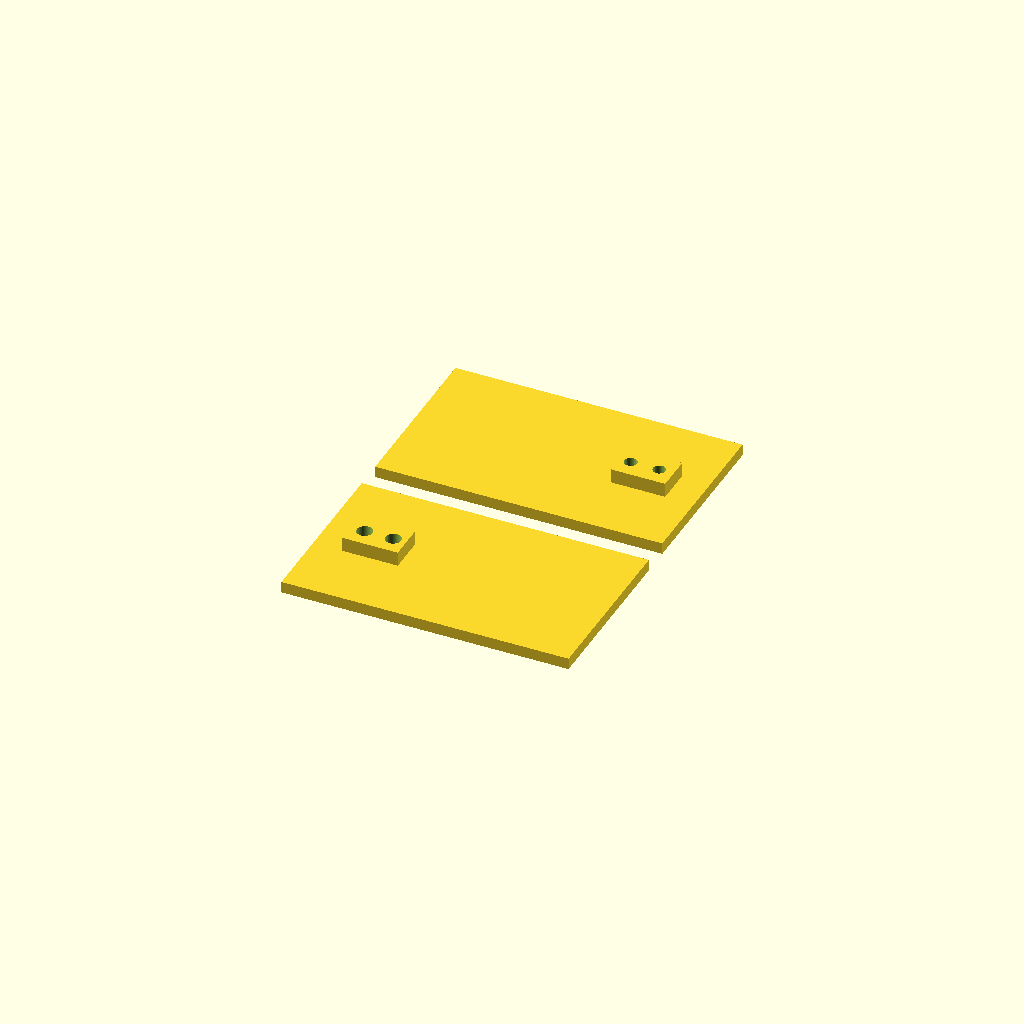
Cell 1: the model at its default parameters.
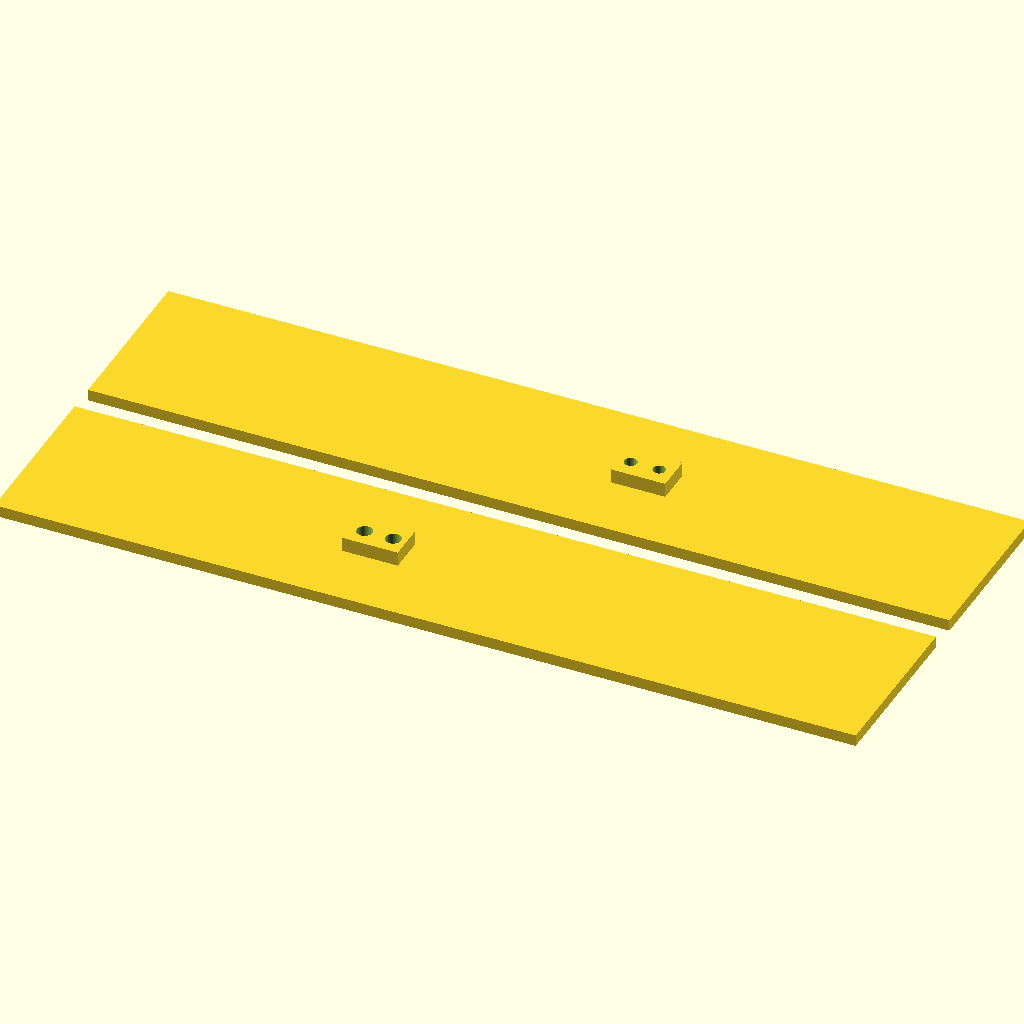
Cell 2 — plate_length set to 300, the other parameters unchanged.
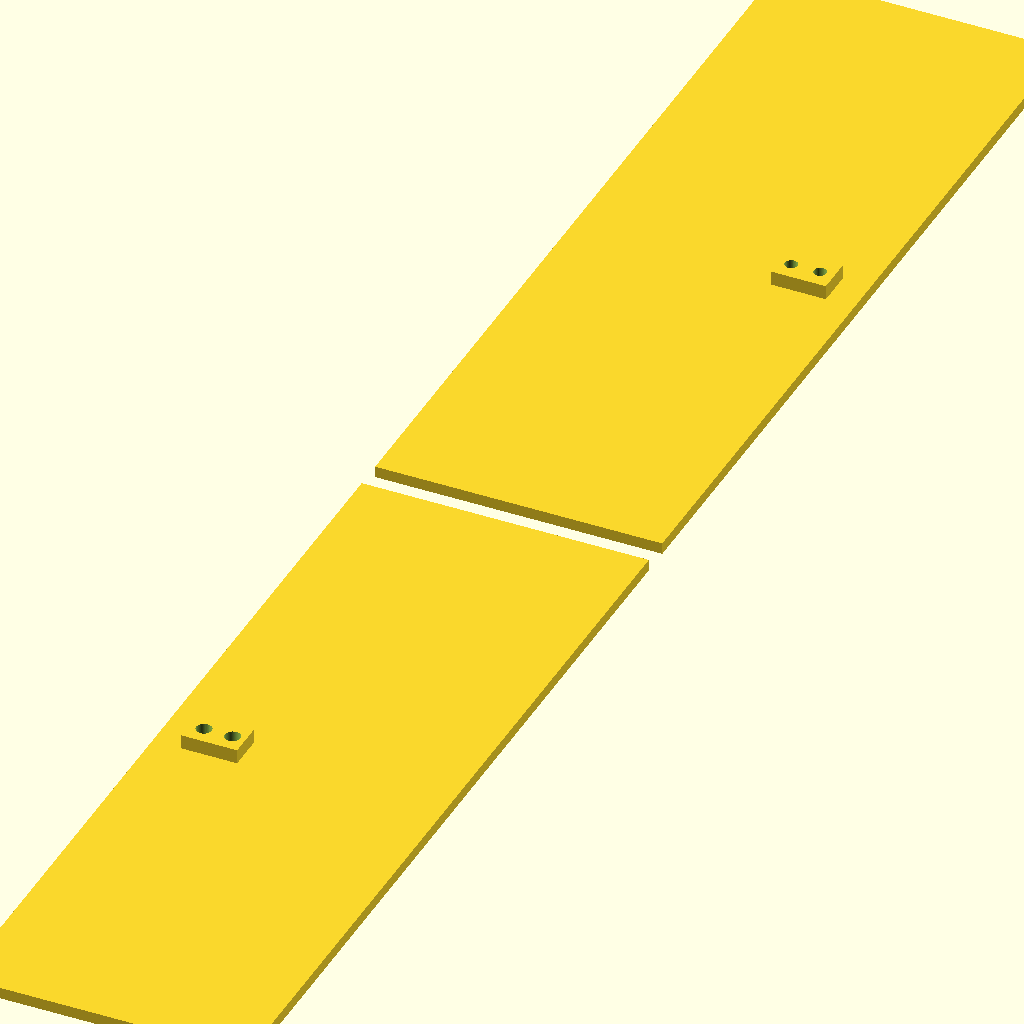
Cell 3: plate_width = 300 (everything else at default).
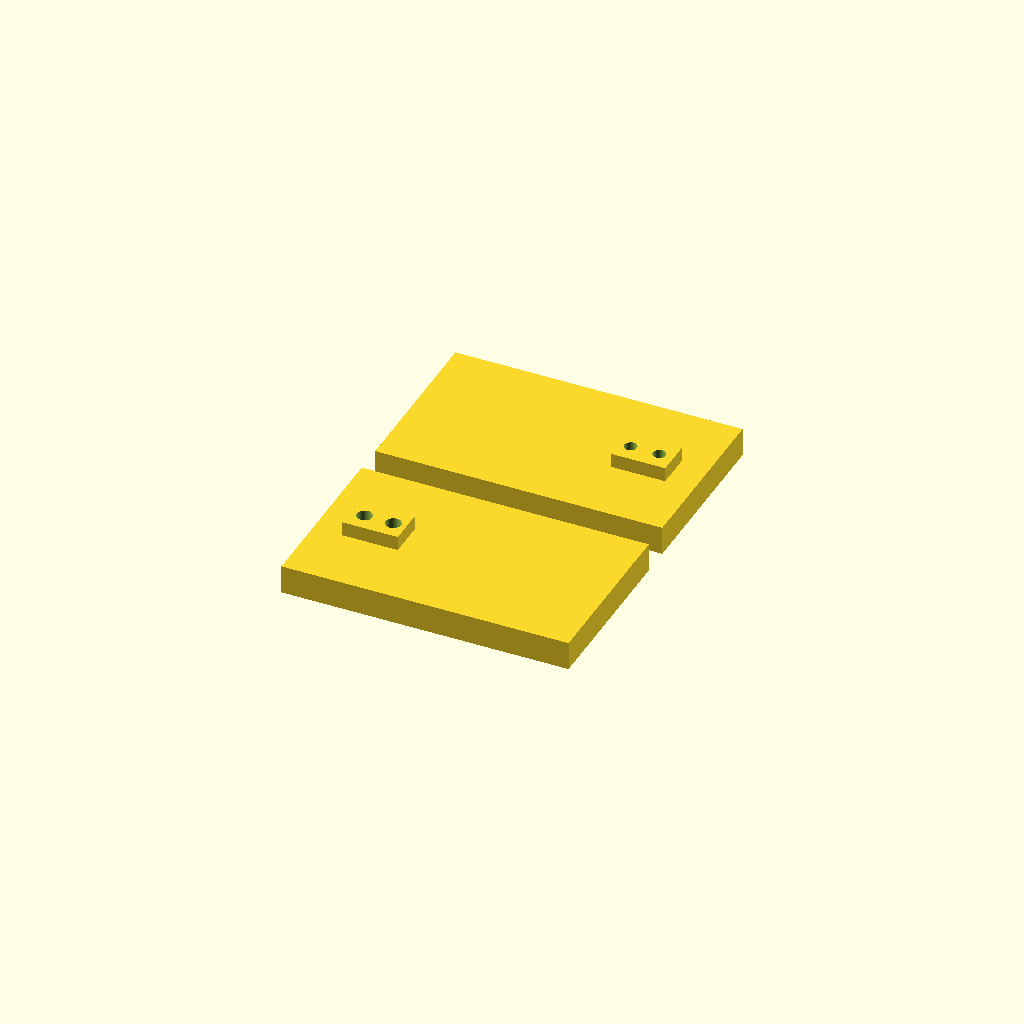
Cell 4 — plate_thickness set to 10, the other parameters unchanged.
One fixed orthographic camera (rotation 55°, 0°, 25°; colour scheme Cornfield) for every cell.
Source of the model, examples/scale_mount.scad:
// A single-bar scale: a base and a platform, each bolted to one end of the load cell.
// Each has a spacer under its end of the bar, so the middle of the bar, where the gauges are,
// is free to bend. The screw holes come from the cell's row, so another cell needs no new numbers.

include <../load_cells.scad>

/* [Scale] */
// Load cell, by its row name
cell = "TAL220"; // [TAL220, TAL220B, TAL221, komputer_10kg, komputer_5kg]
// Length of the base and the platform, along the bar (mm)
plate_length = 100; // [50:5:300]
// Width of the base and the platform (mm)
plate_width = 60; // [20:5:300]
// Thickness of the base and the platform (mm)
plate_thickness = 4; // [2:0.5:10]
// Height of each spacer, the gap the bar bends into (mm)
spacer_height = 5; // [2:0.5:15]
// Clearance on each screw hole's diameter (mm)
hole_clearance = 0.4; // [0:0.1:1]

/* [View] */
// The parts laid out for printing, or put together on the cell
view = "print"; // [print, assembled]

/* [Hidden] */
$fn = 48;
type = [for (t = load_cells) if (lc_name(t) == cell) t][0];
assert(!is_undef(type), str("no load cell named ", cell));

size = lc_cell_dims(type);
gauge = lc_sensor_dims(type);
holes = [for (g = lc_screw_holes(type), p = [g[1], g[2]]) [g[0], p]];

// A spacer runs from the bar's end inward to just past its holes, and stops short of the gauges.
function spacer_from(end) = min([for (h = holes) if (sign(h[1].x) == end) abs(h[1].x) - h[0] / 2]) - 2;
assert(
    spacer_from(-1) > gauge.x / 2 && spacer_from(1) > gauge.x / 2,
    "the spacers would reach the gauges: this cell's holes are too close to its middle"
);
assert(spacer_height > gauge.z + 1, str("spacer_height must leave the gauges at least 1 mm: more than ", gauge.z + 1));
assert(plate_length >= size.x, str("plate_length must be at least the bar's length, ", size.x));
assert(plate_width >= size.y, str("plate_width must be at least the bar's width, ", size.y));

// One part, drawn plate down from z = 0: the plate, and on it the spacer under the bar's `end`
// (-1 or +1 along x), with clearance holes for that end's screws.
module part(end) {
    inner = spacer_from(end);
    difference() {
        union() {
            translate([-plate_length / 2, -plate_width / 2, 0]) cube([plate_length, plate_width, plate_thickness]);
            translate([end > 0 ? inner : -size.x / 2, -size.y / 2, plate_thickness])
                cube([size.x / 2 - inner, size.y, spacer_height]);
        }
        for (h = holes)
            if (sign(h[1].x) == end)
                translate([h[1].x, h[1].y, -1]) cylinder(d=h[0] + hole_clearance, h=plate_thickness + spacer_height + 2);
    }
}

if (view == "print") {
    translate([0, -plate_width / 2 - 5, 0]) part(-1);
    translate([0, plate_width / 2 + 5, 0]) part(1);
} else if (view == "assembled") {
    load_cell(type);
    // The base, under the bar, holding its -x end.
    translate([0, 0, -size.z / 2 - spacer_height - plate_thickness]) part(-1);
    // The platform, over the bar, holding its +x end.
    translate([0, 0, size.z / 2 + spacer_height + plate_thickness]) mirror([0, 0, 1]) part(1);
}
Customizer parameters (derived from the source; name, type, default, range or options):
cell: string, default "TAL220", options "TAL220", "TAL220B", "TAL221", "komputer_10kg", "komputer_5kg"
plate_length: number, default 100, range 50 to 300, step 5
plate_width: number, default 60, range 20 to 300, step 5
plate_thickness: number, default 4, range 2 to 10, step 0.5
spacer_height: number, default 5, range 2 to 15, step 0.5
hole_clearance: number, default 0.4, range 0 to 1, step 0.1
view: string, default "print", options "print", "assembled"
